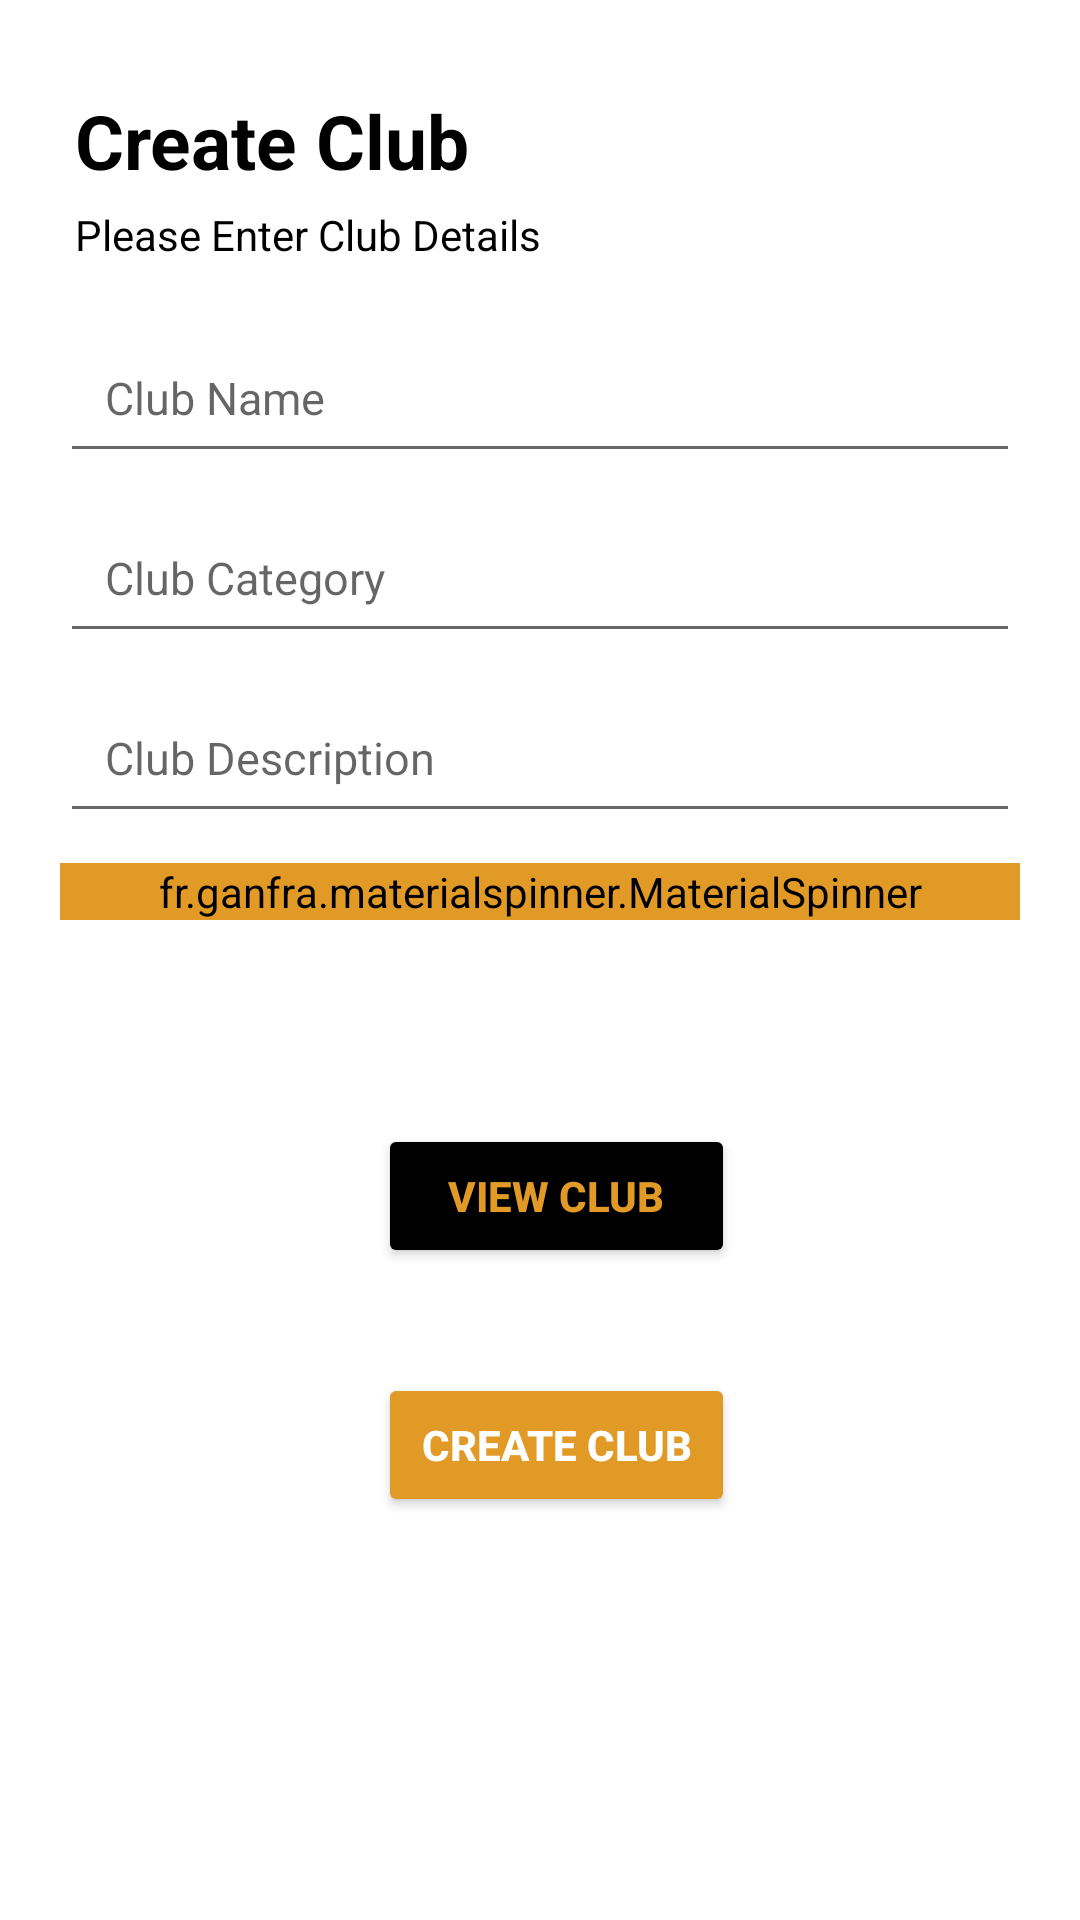

Android layout source for this screen:
<!-- AndroidManifest.xml: application theme Theme.MyClub -->
<!-- res/layout/create_club_activity.xml -->
<?xml version="1.0" encoding="utf-8"?>
<LinearLayout
    xmlns:android="http://schemas.android.com/apk/res/android"
    xmlns:app="http://schemas.android.com/apk/res-auto"
    xmlns:tools="http://schemas.android.com/tools"
    android:layout_width="match_parent"
    android:layout_height="match_parent"
    android:orientation="vertical"
    tools:context=".activities.CreateClubActivity"
    android:background="@color/white"> 

    <TextView
        android:id="@+id/txtEventTitle"
        android:layout_width="wrap_content"
        android:layout_height="wrap_content"
        android:layout_marginStart="25dp"
        android:layout_marginTop="30dp"
        android:layout_marginBottom="5dp"
        android:text="Create Club"
        android:textColor="@color/black"
        android:textStyle="bold"
        android:textSize="25sp"
        android:layout_marginLeft="25dp" />
    <TextView
        android:id="@+id/txtEventDetail"
        android:layout_width="wrap_content"
        android:layout_height="wrap_content"
        android:layout_marginStart="25dp"
        android:layout_marginBottom="20dp"
        android:textColor="@color/black"
        android:text="Please Enter Club Details "
        android:inputType="textMultiLine"
        android:textSize="14sp"
        android:layout_marginLeft="25dp" />

    <EditText
        android:id="@+id/editTxtClubName"
        android:layout_width="match_parent"
        android:layout_height="50dp"
        android:layout_marginLeft="20dp"
        android:layout_marginRight="20dp"
        android:layout_marginBottom="10dp"
        android:hint="Club Name"
        android:inputType="text"
        android:padding="15dp"
        android:textColor="@color/black"
        android:textSize="15sp" />

    <EditText
        android:id="@+id/editTxtCategory"
        android:layout_width="match_parent"
        android:layout_height="50dp"
        android:layout_marginLeft="20dp"
        android:layout_marginRight="20dp"
        android:layout_marginBottom="10dp"
        android:hint="Club Category"
        android:inputType="text"
        android:textColor="@color/black"
        android:padding="15dp"
        android:textSize="15sp" />

    <EditText
        android:id="@+id/editTxtClubDescription"
        android:layout_width="match_parent"
        android:layout_height="50dp"
        android:layout_marginLeft="20dp"
        android:textColor="@color/black"
        android:layout_marginRight="20dp"
        android:layout_marginBottom="10dp"
        android:hint="Club Description"
        android:inputType="text"
        android:padding="15dp"
        android:textSize="15sp" />
    <fr.ganfra.materialspinner.MaterialSpinner
        android:id="@+id/spinnerAdvisor"
        android:layout_width="match_parent"
        android:layout_height="wrap_content"
        android:layout_marginLeft="20dp"
        android:layout_marginRight="20dp"
        android:backgroundTint="@color/gold"
        android:visibility="visible"
        app:ms_hint="Select Advisor"
        app:ms_multiline="false" />


    <RelativeLayout
        android:layout_width="match_parent"
        android:layout_height="wrap_content"
        android:layout_marginLeft="20dp"
        android:layout_marginTop="15dp"
        android:layout_marginRight="20dp"
        android:layout_marginBottom="15dp"
        android:layout_weight="1">

        <Button
            android:id="@+id/view"
            android:layout_width="170dp"
            android:layout_height="wrap_content"
            android:layout_alignParentStart="true"
            android:layout_alignParentTop="true"
            android:layout_alignParentEnd="true"
            android:layout_alignParentRight="true"
            android:layout_marginStart="106dp"
            android:layout_marginTop="53dp"
            android:layout_marginEnd="95dp"
            android:layout_marginRight="103dp"
            android:backgroundTint="@color/black"
            android:onClick="onClickViewClubButton"
            android:text="View Club"
            android:textColor="@color/gold"
            android:textSize="14dp"
            android:textStyle="bold" />

        <Button
            android:id="@+id/btnCreateEvent"
            android:layout_width="170dp"
            android:layout_height="wrap_content"
            android:layout_below="@+id/view"
            android:layout_alignParentStart="true"
            android:layout_alignParentEnd="true"
            android:layout_alignParentRight="true"
            android:layout_marginStart="106dp"
            android:layout_marginTop="35dp"
            android:layout_marginEnd="95dp"
            android:layout_marginRight="95dp"
            android:backgroundTint="@color/gold"
            android:onClick="onCreateClubClick"
            android:text="Create Club"
            android:textColor="@color/white"
            android:textSize="14dp"
            android:textStyle="bold" />


    </RelativeLayout>


</LinearLayout>
<!-- resources referenced by this layout -->
<resources>
  <color name="black">#FF000000</color>
  <color name="gold">#FFE19A26</color>
  <color name="white">#FFFFFFFF</color>
  <style name="Theme.MyClub" parent="Theme.MaterialComponents.DayNight.DarkActionBar">
          
          <item name="colorPrimary">@color/white</item>
          <item name="colorPrimaryVariant">@color/black</item>
          <item name="colorOnPrimary">@color/white</item>
          
          <item name="colorSecondary">@color/white</item>
          <item name="colorSecondaryVariant">@color/teal_700</item>
          <item name="colorOnSecondary">@color/black</item>
          
          <item name="android:statusBarColor" tools:targetApi="l">?attr/colorPrimaryVariant</item>
          
      </style>
  <color name="teal_700">#FF018786</color>
</resources>
